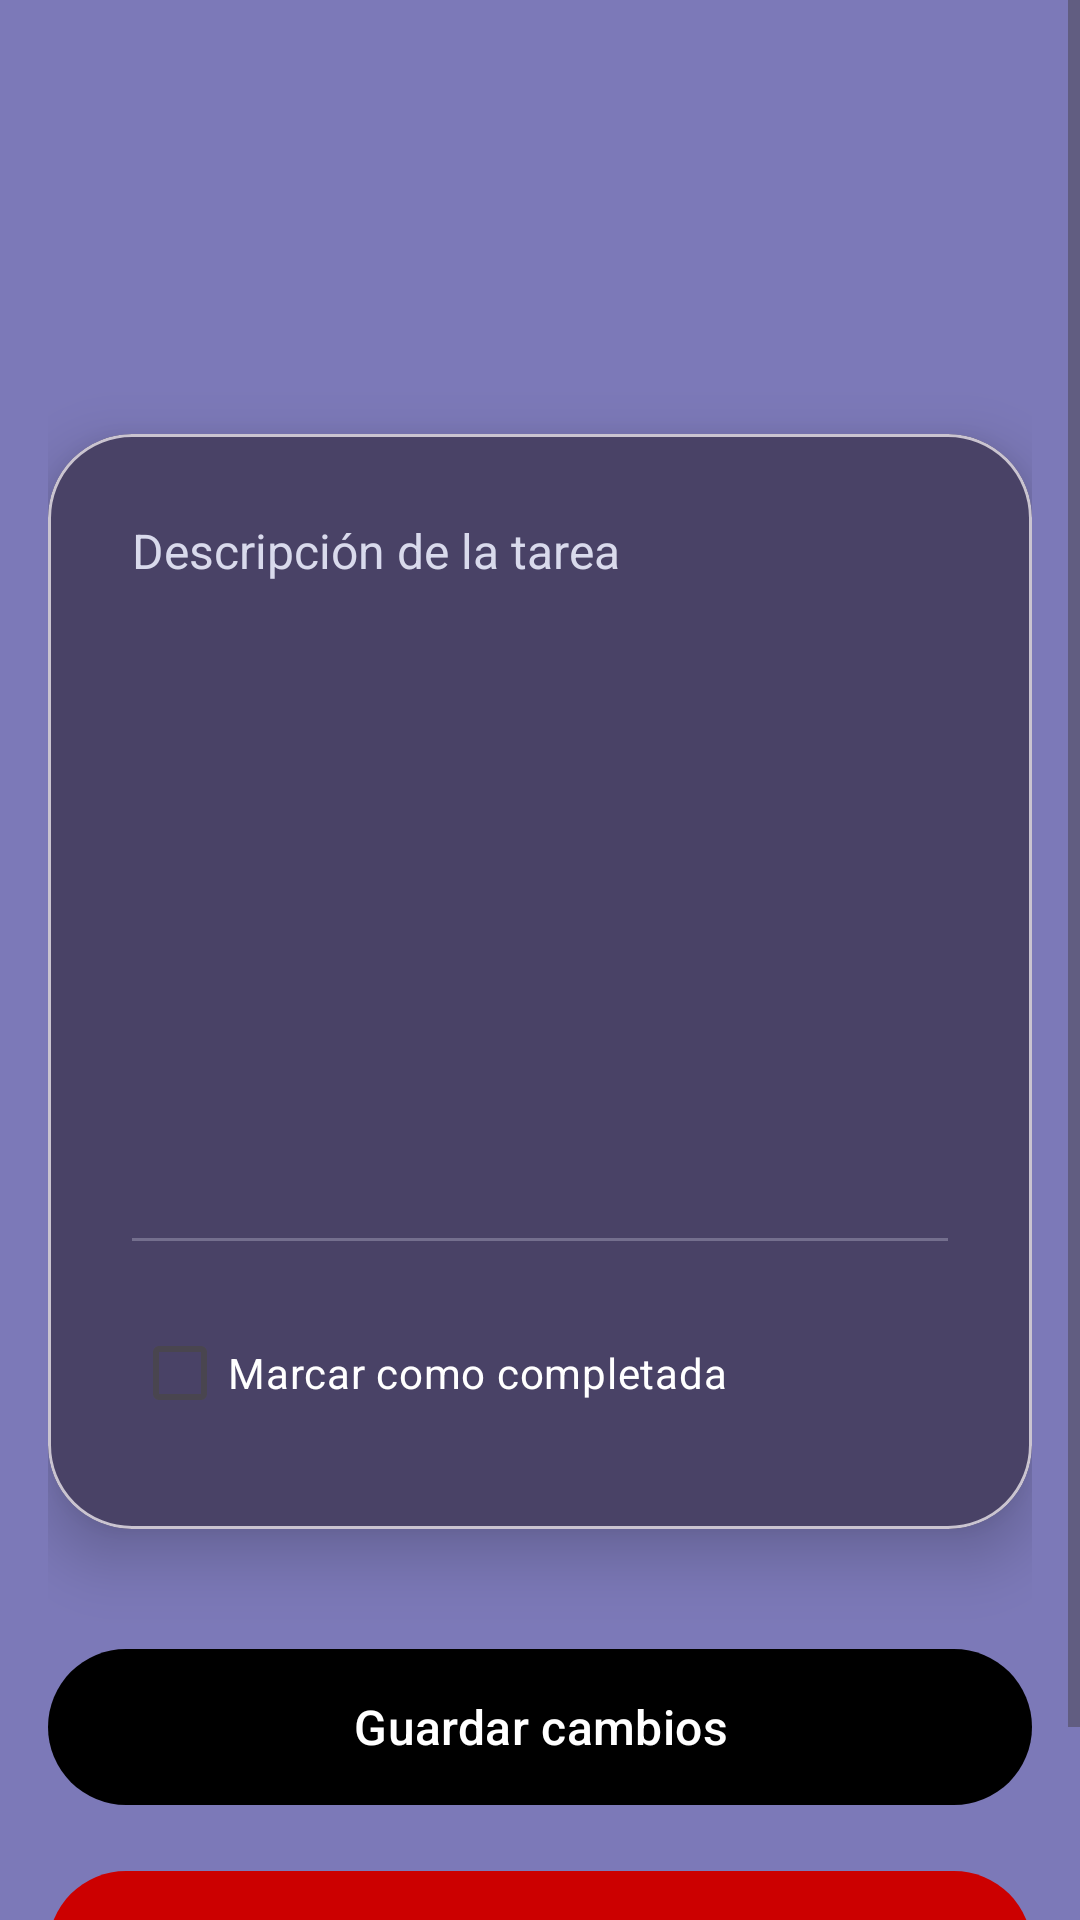

Layout XML and referenced resources for this Android screen:
<!-- AndroidManifest.xml: application theme Theme.TaskMate -->
<!-- res/layout/activity_task_detail.xml -->
<?xml version="1.0" encoding="utf-8"?>
<ScrollView xmlns:android="http://schemas.android.com/apk/res/android"
    xmlns:app="http://schemas.android.com/apk/res-auto"
    android:layout_width="match_parent"
    android:layout_height="match_parent"
    android:background="@color/purple_background">

    <LinearLayout
        android:layout_width="match_parent"
        android:layout_height="wrap_content"
        android:orientation="vertical"
        android:paddingStart="16dp"
        android:paddingEnd="16dp"
        android:paddingTop="32dp"
        android:paddingBottom="32dp">

        
        <TextView
            android:id="@+id/detailTitle"
            android:layout_width="match_parent"
            android:layout_height="wrap_content"
            android:textSize="30sp"
            android:textStyle="bold"
            android:textColor="@color/white"
            android:layout_marginBottom="8dp"/>

        
        <TextView
            android:id="@+id/detailDate"
            android:layout_width="match_parent"
            android:layout_height="wrap_content"
            android:textSize="15sp"
            android:textColor="@color/purple_collections_txt"
            android:layout_marginBottom="32dp"/>

        
        <com.google.android.material.card.MaterialCardView
            android:layout_width="match_parent"
            android:layout_height="wrap_content"
            android:layout_marginTop="12dp"
            android:layout_marginBottom="20dp"
            app:cardCornerRadius="28dp"
            app:cardElevation="12dp"
            app:cardBackgroundColor="@color/purple_dark">

            <LinearLayout
                android:layout_width="match_parent"
                android:layout_height="wrap_content"
                android:orientation="vertical"
                android:padding="28dp">

                
                <EditText
                    android:id="@+id/detailDescription"
                    android:layout_width="match_parent"
                    android:layout_height="220dp"
                    android:gravity="top"
                    android:inputType="textMultiLine"
                    android:background="@android:color/transparent"
                    android:textColor="@color/white"
                    android:textColorHint="@color/purple_collections_txt"
                    android:hint="Descripción de la tarea"
                    android:textSize="16sp"/>

                
                <View
                    android:layout_width="match_parent"
                    android:layout_height="1dp"
                    android:background="@color/purple_collections_txt"
                    android:layout_marginTop="20dp"
                    android:layout_marginBottom="20dp"
                    android:alpha="0.3"/>

                
                <CheckBox
                    android:id="@+id/detailCompleted"
                    android:layout_width="wrap_content"
                    android:layout_height="wrap_content"
                    android:text="Marcar como completada"
                    android:textColor="@color/white"/>

            </LinearLayout>

        </com.google.android.material.card.MaterialCardView>

        
        <com.google.android.material.button.MaterialButton
            android:id="@+id/buttonSave"
            android:layout_width="match_parent"
            android:layout_height="60dp"
            android:text="Guardar cambios"
            android:layout_marginTop="16dp"
            app:cornerRadius="30dp"
            app:backgroundTint="@color/button_green"
            android:textColor="@color/white"
            android:textSize="16sp"/>

        
        <com.google.android.material.button.MaterialButton
            android:id="@+id/buttonDelete"
            android:layout_width="match_parent"
            android:layout_height="60dp"
            android:text="Eliminar tarea"
            android:layout_marginTop="14dp"
            app:cornerRadius="30dp"
            app:backgroundTint="@android:color/holo_red_dark"
            android:textColor="@android:color/white"
            android:textSize="16sp"/>

    </LinearLayout>

</ScrollView>
<!-- resources referenced by this layout -->
<resources>
  <color name="purple_background">#7C79B8</color>
  <color name="purple_collections_txt">#D9DAEC</color>
  <color name="purple_dark">#494266</color>
  <color name="white">#FFFFFFFF</color>
  <style name="Theme.TaskMate" parent="Base.Theme.TaskMate" />
  <style name="Base.Theme.TaskMate" parent="Theme.Material3.DayNight.NoActionBar">
          
          
      </style>
</resources>
